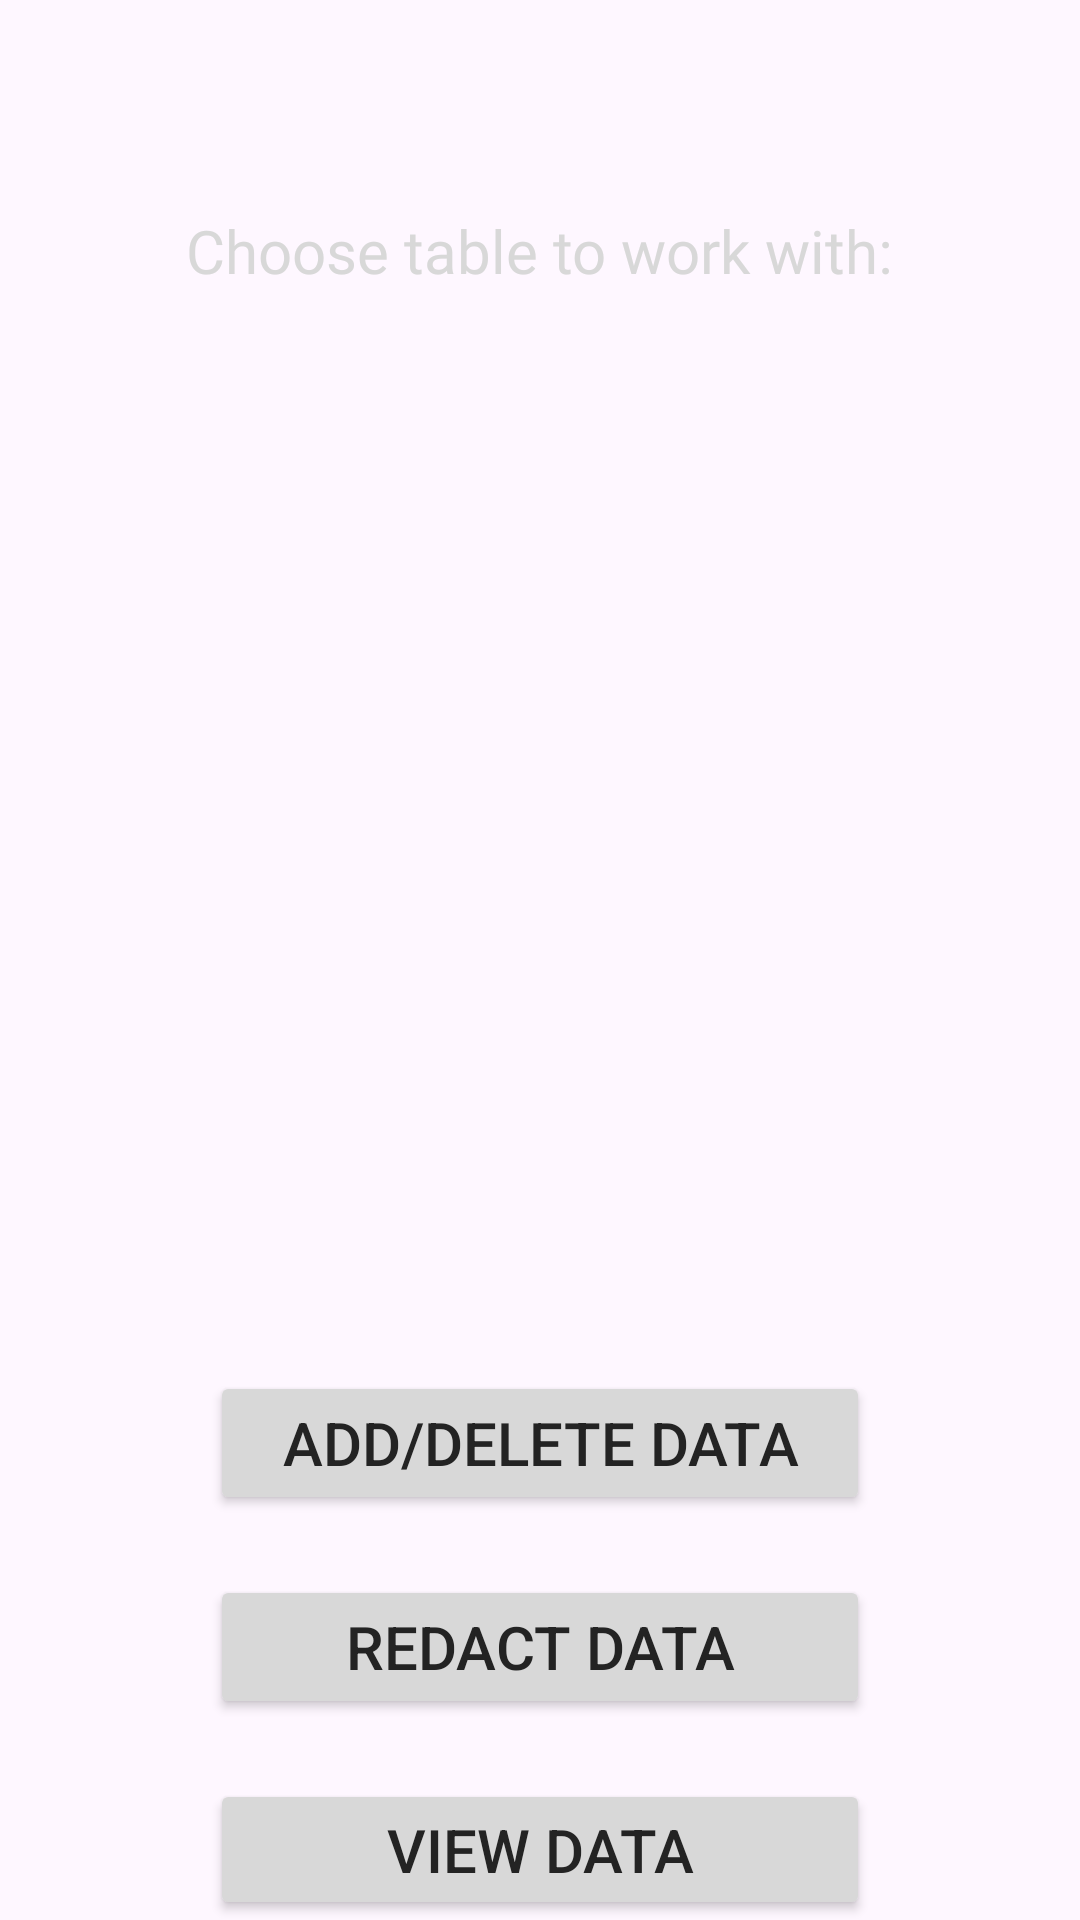

This screen was rendered from an Android layout file. Write that file and the resources it references.
<!-- AndroidManifest.xml: application theme Theme.OBD_app2 -->
<!-- res/layout/fragment_main_page_database.xml -->
<?xml version="1.0" encoding="utf-8"?>
<RelativeLayout xmlns:android="http://schemas.android.com/apk/res/android"
    xmlns:tools="http://schemas.android.com/tools"
    android:layout_width="match_parent"
    android:layout_height="match_parent"
    xmlns:app="http://schemas.android.com/apk/res-auto"
    tools:context=".Main_page_home">

    <LinearLayout
        android:layout_width="wrap_content"
        android:layout_height="match_parent"
        android:orientation="vertical"
        android:paddingLeft="30dp"
        android:paddingRight="30dp">

        <TextView
            android:id="@+id/main_database_list_label"
            android:layout_width="wrap_content"
            android:layout_height="wrap_content"
            android:layout_gravity="center"
            android:layout_marginTop="70dp"
            android:fontFamily="@font/inter_medium"
            android:text="@string/main_database_page_str_list_label"
            android:textColor="@color/gray"
            android:textSize="20sp" />

        <ListView
            android:id="@+id/main_database_page_database_list"
            android:layout_width="wrap_content"
            android:layout_height="300dp"
            android:layout_marginTop="20dp">

        </ListView>

        <Button
            android:id="@+id/main_database_add_table_button"
            android:layout_width="match_parent"
            android:layout_height="wrap_content"
            android:layout_marginTop="40dp"
            android:layout_marginLeft="40dp"
            android:layout_marginRight="40dp"
            android:backgroundTint="@color/gray"
            android:text="@string/main_database_page_str_add_delete_data_button"
            android:textColor="@color/almostblack"
            android:textSize="20sp"
            app:rippleColor="@color/gray_on_gray" />

        <Button
            android:id="@+id/main_database_page_redact_table_button"
            android:layout_width="match_parent"
            android:layout_height="wrap_content"
            android:layout_marginTop="20dp"
            android:backgroundTint="@color/gray"
            android:text="@string/main_database_page_str_redact_data_button"
            android:layout_marginLeft="40dp"
            android:layout_marginRight="40dp"
            android:textColor="@color/almostblack"
            android:textSize="20sp"
            app:rippleColor="@color/gray_on_gray" />
        <Button
            android:id="@+id/main_database_page_view_table_button"
            android:layout_width="match_parent"
            android:layout_height="wrap_content"
            android:layout_marginTop="20dp"
            android:backgroundTint="@color/gray"
            android:text="@string/main_database_page_str_view_data_button"
            android:layout_marginLeft="40dp"
            android:layout_marginRight="40dp"
            android:textColor="@color/almostblack"
            android:textSize="20sp"
            app:rippleColor="@color/gray_on_gray" />

    </LinearLayout>
</RelativeLayout>
<!-- resources referenced by this layout -->
<resources>
  <color name="almostblack">#232323</color>
  <color name="gray">#FFD8D8D8</color>
  <string name="main_database_page_str_add_delete_data_button">Add/Delete data</string>
  <string name="main_database_page_str_list_label">Choose table to work with:</string>
  <string name="main_database_page_str_redact_data_button">Redact data</string>
  <string name="main_database_page_str_view_data_button">View data</string>
  <style name="Theme.OBD_app2" parent="Base.Theme.OBD_app2" />
  <style name="Base.Theme.OBD_app2" parent="Theme.Material3.DayNight.NoActionBar">
          
          
      </style>
</resources>
